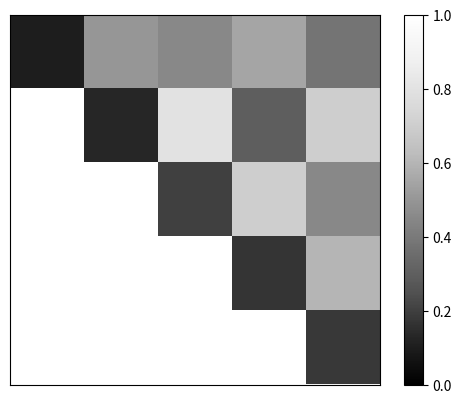

This figure's Python source:
import matplotlib.pyplot as plt
import numpy as np
#                   r   c    b     te    ao
matrix = np.array([[0.1, 0.5, 0.45, 0.55, 0.38],
                   [1,   0.13, 0.8,  0.3, 0.7],
                   [1, 1,   0.2,    0.7, 0.45],
                   [1, 1, 1,      0.17,   0.6],
                   [1, 1, 1,      1,   0.18]])
#matrix = np.array([[0, 0.25, 0.4, 0.7, 0.48, 0.8],
                   #[1, 0, 0.35, 0.65, 0.73, 0.9],
                   #[1, 1,   0,  0.7, 0.75, 0.6],
                   #[1, 1, 1,   0, 0.3, 0.55],
                   #[1, 1, 1,   1, 0, 0.42],
                   #[1, 1, 1,   1, 1, 0]])

#matrix = np.array([[0, 0.15, 0.2, 0.7, 0.68, 0.8],
                   #[1, 0, 0.25, 0.65, 0.73, 0.9],
                   #[1, 1,   0,  0.7, 0.75, 0.7],
                   #[1, 1, 1,   0, 0.22, 0.35],
                   #[1, 1, 1,   1, 0, 0.30],
                   #[1, 1, 1,   1, 1, 0]])
#matrix = np.array([[0, 0.5, 0.6],
                   #[1, 0, 0.25],
                   #[1, 1, 0]])
txt = None
pfig = plt.figure(1)
plt.imshow(matrix, interpolation = 'nearest',cmap = plt.cm.Greys_r, vmin = 0, vmax = 1)
##imshow(A, interpolation = 'nearest',cmap =  cm.Greys_r)
##imshow(A, interpolation = 'nearest')
##grid(True)
plt.colorbar()
plt.xticks([])
plt.yticks([])
plt.show()
#*************************************************************************
#def my_imshow(my_img,ax=None,**kwargs):
    #if ax is None:
        #ax = gca()
    #def format_coord(x, y):
        #x = int(x + 0.5)
        #y = int(y + 0.5)
        #try:
            #return "%s @ [%4i, %4i]" % (my_img[y, x], x, y)
        #except IndexError:
            #return ""
    #ax.imshow(my_img,**kwargs)
    #ax.format_coord = format_coord
    #show()

#my_imshow(A, interpolation = 'nearest' )

#*************************************************************************
#from matplotlib import pyplot as plt
#import numpy as np

#im = plt.imshow(np.random.rand(10,10)*255, interpolation='nearest')
#fig = plt.gcf()
#ax = plt.gca()

#class EventHandler:
    #def __init__(self):
        #fig.canvas.mpl_connect('button_press_event', self.onpress)

    #def onpress(self, event):
        #if event.inaxes!=ax:
            #return
        #xi, yi = (int(round(n)) for n in (event.xdata, event.ydata))
        #value = im.get_array()[xi,yi]
        #color = im.cmap(im.norm(value))
        #print xi,yi,value,color

#handler = EventHandler()

#plt.show()

#*************************************************************************

#def onclick(event):
    #global txt
    #txt = plt.text(event.xdata, event.ydata, 'TESTTEST', fontsize=8)
    #fig.canvas.draw()

#def offclick(event):
    ##txt.remove()
    ##fig.canvas.draw()
    #pass

#fig.canvas.mpl_connect('button_press_event', onclick)
#fig.canvas.mpl_connect('button_release_event', offclick) 

#plt.show()
